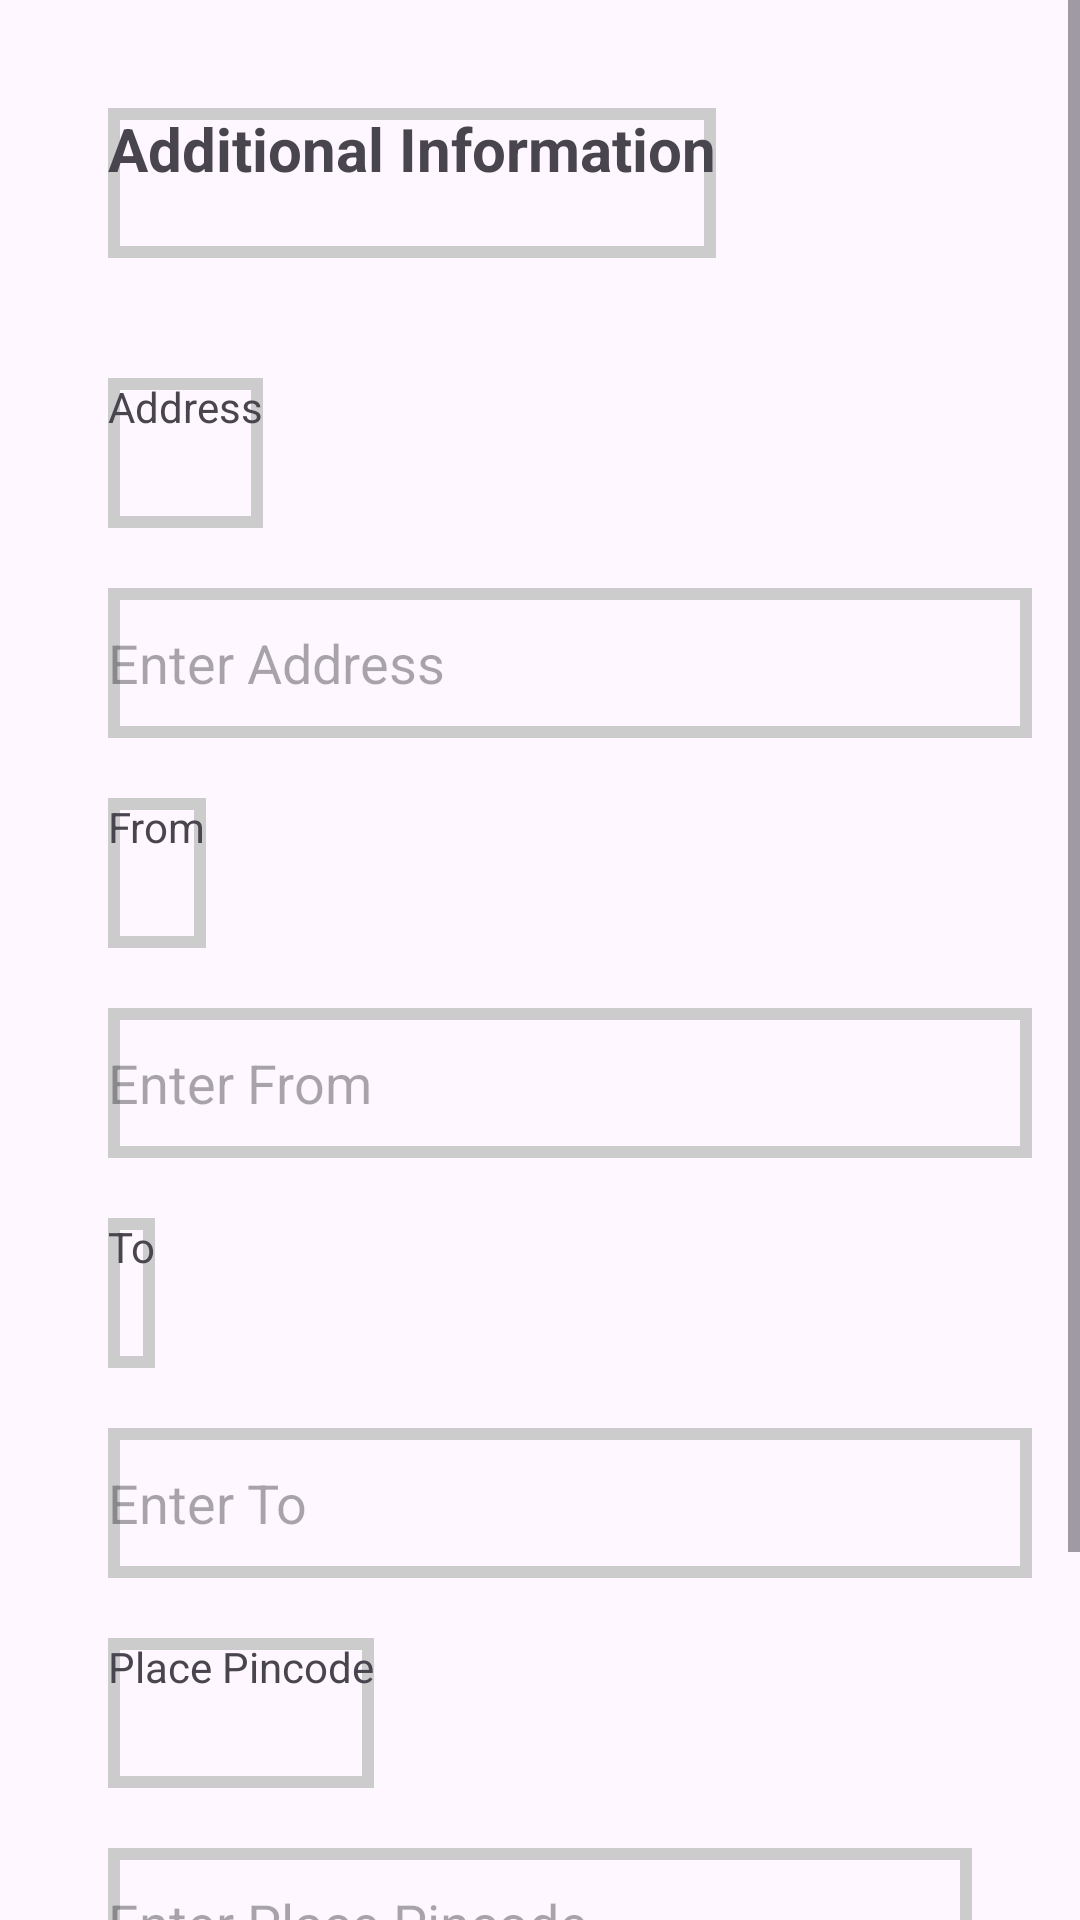

Layout XML and referenced resources for this Android screen:
<!-- AndroidManifest.xml: application theme Theme.UserPoliceApp -->
<!-- res/layout/character_certificate6.xml -->
<?xml version="1.0" encoding="utf-8"?>
<ScrollView xmlns:android="http://schemas.android.com/apk/res/android"
    android:layout_width="match_parent"
    android:layout_height="match_parent">

    <LinearLayout
        android:layout_width="match_parent"
        android:layout_height="wrap_content"
        android:orientation="vertical"
        android:padding="16dp">

        <TextView
            android:layout_width="wrap_content"
            android:layout_height="50dp"
            android:layout_margin="20dp"
            android:layout_marginBottom="16dp"
            android:background="@drawable/textback"
            android:text="Additional Information"
            android:textSize="20sp"
            android:textStyle="bold" />

        
        <TextView
            android:layout_width="wrap_content"
            android:layout_height="50dp"
            android:layout_marginLeft="20dp"
            android:layout_marginTop="20dp"
            android:background="@drawable/textback"
            android:text="Address" />

        <EditText
            android:id="@+id/editTextAddress"
            android:layout_width="match_parent"
            android:layout_height="50dp"
            android:layout_marginLeft="20dp"
            android:layout_marginTop="20dp"
            android:background="@drawable/textback"
            android:hint="Enter Address"
            android:inputType="text" />

        
        <TextView
            android:layout_width="wrap_content"
            android:layout_height="50dp"
            android:layout_marginLeft="20dp"
            android:layout_marginTop="20dp"
            android:background="@drawable/textback"
            android:text="From" />

        <EditText
            android:id="@+id/editTextFrom"
            android:layout_width="match_parent"
            android:layout_height="50dp"
            android:layout_marginLeft="20dp"
            android:layout_marginTop="20dp"
            android:background="@drawable/textback"
            android:hint="Enter From"
            android:inputType="text" />

        
        <TextView
            android:layout_width="wrap_content"
            android:layout_height="50dp"
            android:layout_marginLeft="20dp"
            android:layout_marginTop="20dp"
            android:background="@drawable/textback"

            android:text="To" />

        <EditText
            android:id="@+id/editTextTo"
            android:layout_width="match_parent"
            android:layout_height="50dp"
            android:layout_marginLeft="20dp"
            android:layout_marginTop="20dp"
            android:background="@drawable/textback"
            android:hint="Enter To"
            android:inputType="text" />

        
        <TextView
            android:layout_width="wrap_content"
            android:layout_height="50dp"
            android:layout_marginLeft="20dp"
            android:layout_marginTop="20dp"
            android:background="@drawable/textback"
            android:text="Place Pincode" />

        <EditText
            android:id="@+id/editTextPlacePincode"
            android:layout_width="match_parent"
            android:layout_height="50dp"
            android:layout_margin="20dp"
            android:background="@drawable/textback"
            android:hint="Enter Place Pincode"
            android:inputType="number" />

        <Button
            android:id="@+id/buttonSaveAndSubmit"
            android:layout_width="match_parent"
            android:layout_height="50dp"
            android:layout_marginLeft="20dp"
            android:layout_marginRight="20dp"
            android:layout_marginBottom="40dp"
            android:backgroundTint="@drawable/buttonback"
            android:text="save and submit" />


    </LinearLayout>
</ScrollView>
<!-- resources referenced by this layout -->
<resources>
  <!-- drawable buttonback (drawable) -->
  <?xml version="1.0" encoding="utf-8"?>
  <shape xmlns:android="http://schemas.android.com/apk/res/android">
      <corners android:radius="10dp"/>
      <solid android:color="#3F99FF"/>
  </shape>
  <!-- drawable textback (drawable) -->
  <?xml version="1.0" encoding="utf-8"?>
  <shape xmlns:android="http://schemas.android.com/apk/res/android">
      <stroke android:color="#cccccc"
          android:width="4dp"/>
  
  </shape>
  <style name="Theme.UserPoliceApp" parent="Base.Theme.UserPoliceApp" />
  <style name="Base.Theme.UserPoliceApp" parent="Theme.Material3.DayNight.NoActionBar">
          
          
      </style>
</resources>
